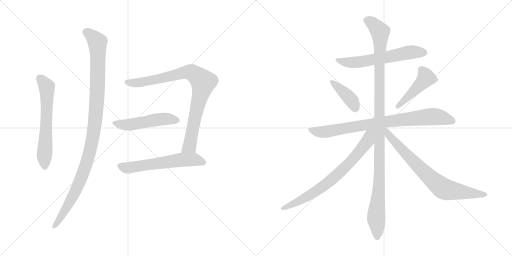
t = 0.00 s
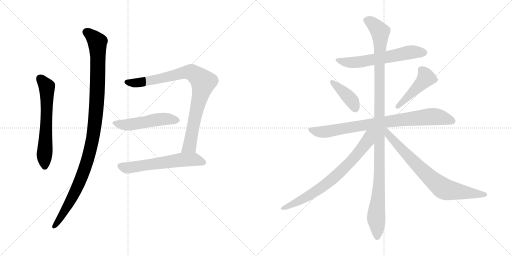
t = 2.00 s
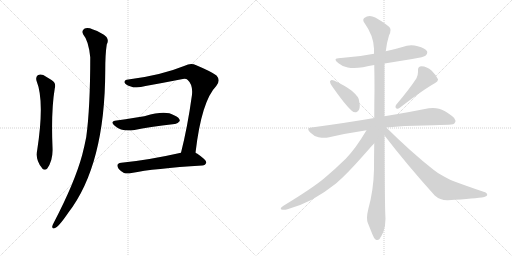
t = 4.01 s
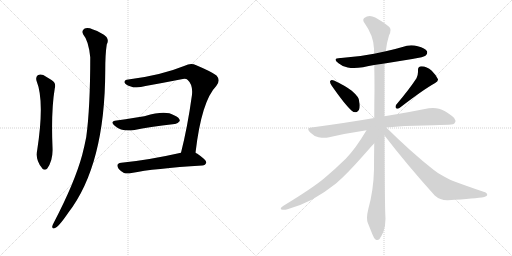
t = 6.01 s
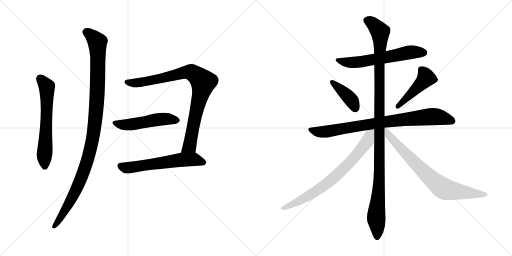
t = 8.01 s
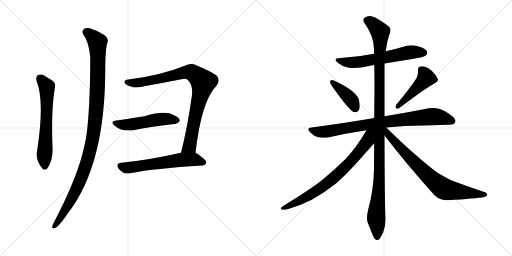
t = 10.01 s

The animated SVG that drew these frames (rendered in a browser with its animation timeline set to each time). Animation: 12 CSS @keyframes rules; one cycle of 10.01 s.

<svg version="1.1" viewBox="0 0 2048 1024" xmlns="http://www.w3.org/2000/svg">
  <g stroke="lightgray" stroke-dasharray="1,1" stroke-width="1" transform="scale(4, 4)">
    <line x1="0" y1="0" x2="256" y2="256"></line>
    <line x1="256" y1="0" x2="0" y2="256"></line>
    <line x1="128" y1="0" x2="128" y2="256"></line>
    <line x1="0" y1="128" x2="256" y2="128"></line>
    <line x1="256" y1="0" x2="512" y2="256"></line>
    <line x1="512" y1="0" x2="256" y2="256"></line>
    <line x1="384" y1="0" x2="384" y2="256"></line>
    <line x1="256" y1="128" x2="512" y2="128"></line>
  </g>
<g transform="scale(1, -1) translate(0, -850)">
   <style type="text/css">
    @keyframes keyframes0 {
      from {
       stroke: black;
       stroke-dashoffset: 621;
       stroke-width: 128;
       }
       67% {
       animation-timing-function: step-end;
       stroke: black;
       stroke-dashoffset: 0;
       stroke-width: 128;
       }
       to {
       stroke: black;
       stroke-width: 1024;
       }
       }
       #make-me-a-hanzi-animation-0 {
         animation: keyframes0 0.755371s both;
         animation-delay: 0.000000s;
         animation-timing-function: linear;
       }
    @keyframes keyframes1 {
      from {
       stroke: black;
       stroke-dashoffset: 1086;
       stroke-width: 128;
       }
       78% {
       animation-timing-function: step-end;
       stroke: black;
       stroke-dashoffset: 0;
       stroke-width: 128;
       }
       to {
       stroke: black;
       stroke-width: 1024;
       }
       }
       #make-me-a-hanzi-animation-1 {
         animation: keyframes1 1.133789s both;
         animation-delay: 0.755371s;
         animation-timing-function: linear;
       }
    @keyframes keyframes2 {
      from {
       stroke: black;
       stroke-dashoffset: 876;
       stroke-width: 128;
       }
       74% {
       animation-timing-function: step-end;
       stroke: black;
       stroke-dashoffset: 0;
       stroke-width: 128;
       }
       to {
       stroke: black;
       stroke-width: 1024;
       }
       }
       #make-me-a-hanzi-animation-2 {
         animation: keyframes2 0.962891s both;
         animation-delay: 1.889160s;
         animation-timing-function: linear;
       }
    @keyframes keyframes3 {
      from {
       stroke: black;
       stroke-dashoffset: 506;
       stroke-width: 128;
       }
       62% {
       animation-timing-function: step-end;
       stroke: black;
       stroke-dashoffset: 0;
       stroke-width: 128;
       }
       to {
       stroke: black;
       stroke-width: 1024;
       }
       }
       #make-me-a-hanzi-animation-3 {
         animation: keyframes3 0.661784s both;
         animation-delay: 2.852051s;
         animation-timing-function: linear;
       }
    @keyframes keyframes4 {
      from {
       stroke: black;
       stroke-dashoffset: 594;
       stroke-width: 128;
       }
       66% {
       animation-timing-function: step-end;
       stroke: black;
       stroke-dashoffset: 0;
       stroke-width: 128;
       }
       to {
       stroke: black;
       stroke-width: 1024;
       }
       }
       #make-me-a-hanzi-animation-4 {
         animation: keyframes4 0.733398s both;
         animation-delay: 3.513835s;
         animation-timing-function: linear;
       }
    @keyframes keyframes5 {
      from {
       stroke: black;
       stroke-dashoffset: 608;
       stroke-width: 128;
       }
       66% {
       animation-timing-function: step-end;
       stroke: black;
       stroke-dashoffset: 0;
       stroke-width: 128;
       }
       to {
       stroke: black;
       stroke-width: 1024;
       }
       }
       #make-me-a-hanzi-animation-5 {
         animation: keyframes5 0.744792s both;
         animation-delay: 4.247233s;
         animation-timing-function: linear;
       }
    @keyframes keyframes6 {
      from {
       stroke: black;
       stroke-dashoffset: 399;
       stroke-width: 128;
       }
       56% {
       animation-timing-function: step-end;
       stroke: black;
       stroke-dashoffset: 0;
       stroke-width: 128;
       }
       to {
       stroke: black;
       stroke-width: 1024;
       }
       }
       #make-me-a-hanzi-animation-6 {
         animation: keyframes6 0.574707s both;
         animation-delay: 4.992025s;
         animation-timing-function: linear;
       }
    @keyframes keyframes7 {
      from {
       stroke: black;
       stroke-dashoffset: 457;
       stroke-width: 128;
       }
       60% {
       animation-timing-function: step-end;
       stroke: black;
       stroke-dashoffset: 0;
       stroke-width: 128;
       }
       to {
       stroke: black;
       stroke-width: 1024;
       }
       }
       #make-me-a-hanzi-animation-7 {
         animation: keyframes7 0.621908s both;
         animation-delay: 5.566732s;
         animation-timing-function: linear;
       }
    @keyframes keyframes8 {
      from {
       stroke: black;
       stroke-dashoffset: 828;
       stroke-width: 128;
       }
       73% {
       animation-timing-function: step-end;
       stroke: black;
       stroke-dashoffset: 0;
       stroke-width: 128;
       }
       to {
       stroke: black;
       stroke-width: 1024;
       }
       }
       #make-me-a-hanzi-animation-8 {
         animation: keyframes8 0.923828s both;
         animation-delay: 6.188640s;
         animation-timing-function: linear;
       }
    @keyframes keyframes9 {
      from {
       stroke: black;
       stroke-dashoffset: 1147;
       stroke-width: 128;
       }
       79% {
       animation-timing-function: step-end;
       stroke: black;
       stroke-dashoffset: 0;
       stroke-width: 128;
       }
       to {
       stroke: black;
       stroke-width: 1024;
       }
       }
       #make-me-a-hanzi-animation-9 {
         animation: keyframes9 1.183431s both;
         animation-delay: 7.112468s;
         animation-timing-function: linear;
       }
    @keyframes keyframes10 {
      from {
       stroke: black;
       stroke-dashoffset: 741;
       stroke-width: 128;
       }
       71% {
       animation-timing-function: step-end;
       stroke: black;
       stroke-dashoffset: 0;
       stroke-width: 128;
       }
       to {
       stroke: black;
       stroke-width: 1024;
       }
       }
       #make-me-a-hanzi-animation-10 {
         animation: keyframes10 0.853027s both;
         animation-delay: 8.295899s;
         animation-timing-function: linear;
       }
    @keyframes keyframes11 {
      from {
       stroke: black;
       stroke-dashoffset: 755;
       stroke-width: 128;
       }
       71% {
       animation-timing-function: step-end;
       stroke: black;
       stroke-dashoffset: 0;
       stroke-width: 128;
       }
       to {
       stroke: black;
       stroke-width: 1024;
       }
       }
       #make-me-a-hanzi-animation-11 {
         animation: keyframes11 0.864421s both;
         animation-delay: 9.148926s;
         animation-timing-function: linear;
       }
</style>
<path d="M 146.0 527.5 Q 179.0 446.5 149.0 251.5 Q 140.0 211.5 168.0 178.5 L 169.0 176.5 Q 179.0 166.5 189.0 176.5 Q 213.0 209.5 210.0 261.5 Q 204.0 406.5 219.0 496.5 Q 226.0 518.5 206.0 530.5 L 173.0 550.5 Q 160.0 554.5 151.0 549.5 Q 142.0 542.5 146.0 527.5 Z" fill="lightgray"></path> 
<path d="M 333.0 712.5 Q 354.0 688.5 361.0 621.5 Q 361.0 420.5 345.0 302.5 Q 338.0 266.5 329.0 231.5 Q 299.0 120.5 215.0 -40.5 Q 211.0 -47.5 209.0 -54.5 Q 208.0 -66.5 218.0 -62.5 Q 233.0 -59.5 273.0 -0.5 Q 420.0 189.5 421.0 568.5 Q 421.0 634.5 427.0 672.5 Q 436.0 688.5 426.0 702.5 Q 407.0 720.5 372.0 732.5 Q 350.0 742.5 337.0 735.5 Q 325.0 726.5 333.0 712.5 Z" fill="lightgray"></path> 
<path d="M 782.0 239.5 Q 806.0 446.5 865.0 506.5 Q 884.0 528.5 866.0 548.5 Q 847.0 563.5 785.0 589.5 Q 763.0 598.5 739.0 587.5 Q 643.0 548.5 513.0 532.5 Q 497.0 531.5 498.0 520.5 Q 501.0 511.5 520.0 505.5 Q 545.0 495.5 582.0 506.5 Q 655.0 519.5 726.0 533.5 Q 744.0 537.5 751.0 530.5 Q 772.0 511.5 768.0 471.5 Q 750.0 341.5 724.0 239.5 C 717.0 210.5 778.0 209.5 782.0 239.5 Z" fill="lightgray"></path> 
<path d="M 466.0 368.5 Q 436.0 364.5 460.0 346.5 Q 488.0 322.5 538.0 330.5 Q 593.0 342.5 699.0 354.5 Q 709.0 353.5 719.0 366.5 Q 720.0 379.5 696.0 389.5 Q 662.0 410.5 581.0 386.5 Q 578.0 386.5 577.0 385.5 Q 544.0 379.5 466.0 368.5 Z" fill="lightgray"></path> 
<path d="M 724.0 239.5 Q 591.0 209.5 485.0 199.5 Q 460.0 196.5 475.0 174.5 Q 484.0 164.5 496.0 158.5 Q 509.0 154.5 526.0 158.5 Q 616.0 176.5 809.0 188.5 Q 822.0 189.5 825.0 200.5 Q 826.0 210.5 788.0 236.5 Q 785.0 237.5 782.0 239.5 C 766.0 248.5 753.0 246.5 724.0 239.5 Z" fill="lightgray"></path> 
<path d="M 1538.0 596.0 L 1649.0 614.0 Q 1697.0 622.0 1703.0 628.0 Q 1709.0 634.0 1709.0 640.0 Q 1709.0 643.0 1708.0 645.0 Q 1701.0 658.0 1671.0 665.0 Q 1658.0 669.0 1645.0 669.0 Q 1627.0 669.0 1610.0 662.0 Q 1576.0 652.0 1543.0 645.0 L 1496.0 635.0 Q 1433.0 622.0 1364.0 618.0 L 1361.0 618.0 Q 1342.0 618.0 1342.0 611.0 Q 1342.0 606.0 1354.0 597.0 Q 1369.0 584.0 1391.0 580.0 Q 1402.0 578.0 1416.0 578.0 Q 1432.0 578.0 1452.0 581.0 Q 1475.0 586.0 1497.0 590.0 L 1538.0 596.0 Z" fill="lightgray"></path> 
<path d="M 1321.0 526.0 Q 1320.0 525.0 1320.0 523.0 Q 1320.0 517.0 1327.0 507.0 Q 1380.0 431.0 1407.0 407.0 Q 1414.0 401.0 1421.0 401.0 Q 1424.0 401.0 1427.0 402.0 Q 1439.0 408.0 1439.0 428.0 Q 1439.0 432.0 1438.0 437.0 Q 1437.0 455.0 1431.0 462.0 Q 1422.0 474.0 1407.0 487.0 Q 1381.0 507.0 1336.0 528.0 Q 1331.0 530.0 1328.0 530.0 Q 1323.0 530.0 1321.0 526.0 Z" fill="lightgray"></path> 
<path d="M 1584.0 430.0 Q 1582.0 426.0 1582.0 423.0 Q 1582.0 419.0 1585.0 417.0 Q 1587.0 415.0 1590.0 415.0 Q 1594.0 415.0 1599.0 419.0 Q 1694.0 492.0 1739.0 517.0 Q 1752.0 525.0 1752.0 531.0 L 1752.0 533.0 Q 1745.0 549.0 1727.0 567.0 Q 1707.0 585.0 1686.0 585.0 Q 1672.0 584.0 1672.0 571.0 L 1672.0 562.0 Q 1672.0 550.0 1666.0 537.0 Q 1638.0 494.0 1584.0 430.0 Z" fill="lightgray"></path> 
<path d="M 1545.0 340.0 Q 1618.0 348.0 1696.0 348.0 Q 1776.0 351.0 1795.0 351.0 Q 1817.0 351.0 1820.0 360.0 Q 1822.0 363.0 1822.0 367.0 Q 1822.0 376.0 1808.0 386.0 Q 1778.0 409.0 1756.0 415.0 Q 1745.0 418.0 1732.0 418.0 Q 1724.0 418.0 1715.0 417.0 Q 1647.0 403.0 1538.0 385.0 L 1497.0 378.0 Q 1381.0 358.0 1246.0 340.0 Q 1233.0 339.0 1233.0 333.0 Q 1233.0 328.0 1241.0 320.0 Q 1256.0 305.0 1274.0 301.0 Q 1287.0 299.0 1297.0 299.0 Q 1305.0 299.0 1312.0 300.0 Q 1385.0 317.0 1466.0 329.0 L 1545.0 340.0 Z" fill="lightgray"></path> 
<path d="M 1538.0 385.0 L 1538.0 596.0 L 1543.0 645.0 Q 1547.0 680.0 1556.0 708.0 Q 1562.0 720.0 1562.0 729.0 Q 1562.0 733.0 1561.0 736.0 Q 1558.0 747.0 1501.0 780.0 Q 1489.0 786.0 1479.0 786.0 Q 1467.0 786.0 1457.0 778.0 Q 1453.0 775.0 1453.0 770.0 Q 1453.0 765.0 1458.0 758.0 Q 1495.0 706.0 1496.0 655.0 L 1496.0 635.0 L 1497.0 590.0 Q 1498.0 542.0 1498.0 491.0 Q 1497.0 435.0 1497.0 378.0 L 1497.0 277.0 Q 1496.0 226.0 1496.0 172.0 Q 1494.0 88.0 1473.0 13.0 Q 1468.0 -7.0 1468.0 -21.0 Q 1468.0 -33.0 1471.0 -41.0 L 1489.0 -86.0 Q 1496.0 -104.0 1502.0 -108.0 Q 1506.0 -110.0 1509.0 -110.0 Q 1514.0 -110.0 1518.0 -106.0 Q 1524.0 -98.0 1533.0 -79.0 Q 1542.0 -55.0 1542.0 -25.0 Q 1539.0 17.0 1538.0 308.0 L 1538.0 385.0 Z" fill="lightgray"></path> 
<path d="M 1466.0 329.0 Q 1422.0 255.0 1383.0 215.0 Q 1339.0 172.0 1296.0 136.0 Q 1249.0 97.0 1134.0 27.0 Q 1123.0 20.0 1123.0 16.0 Q 1123.0 13.0 1126.0 12.0 Q 1130.0 11.0 1135.0 11.0 Q 1141.0 11.0 1150.0 13.0 Q 1198.0 26.0 1247.0 51.0 Q 1299.0 80.0 1344.0 116.0 Q 1386.0 152.0 1447.0 221.0 Q 1493.0 273.0 1496.0 276.0 L 1497.0 277.0 C 1550.0 335.0 1489.0 367.0 1466.0 329.0 Z" fill="lightgray"></path> 
<path d="M 1538.0 308.0 Q 1628.0 191.0 1739.0 68.0 Q 1760.0 49.0 1789.0 49.0 L 1792.0 49.0 Q 1904.0 56.0 1937.0 62.0 Q 1949.0 66.0 1949.0 70.0 Q 1949.0 79.0 1934.0 83.0 Q 1869.0 105.0 1818.0 124.0 Q 1804.0 129.0 1776.0 144.0 Q 1752.0 156.0 1734.0 171.0 Q 1645.0 241.0 1545.0 340.0 C 1524.0 361.0 1511.0 342.0 1538.0 308.0 Z" fill="lightgray"></path> 
      <clipPath id="make-me-a-hanzi-clip-0">
      <path d="M 146.0 527.5 Q 179.0 446.5 149.0 251.5 Q 140.0 211.5 168.0 178.5 L 169.0 176.5 Q 179.0 166.5 189.0 176.5 Q 213.0 209.5 210.0 261.5 Q 204.0 406.5 219.0 496.5 Q 226.0 518.5 206.0 530.5 L 173.0 550.5 Q 160.0 554.5 151.0 549.5 Q 142.0 542.5 146.0 527.5 Z" fill="lightgray"></path>
      </clipPath>
      <path clip-path="url(#make-me-a-hanzi-clip-0)" d="M 160.0 537.5 L 185.0 507.5 L 188.0 495.5 L 178.0 182.5 " fill="none" id="make-me-a-hanzi-animation-0" stroke-dasharray="493 986" stroke-linecap="round"></path>

      <clipPath id="make-me-a-hanzi-clip-1">
      <path d="M 333.0 712.5 Q 354.0 688.5 361.0 621.5 Q 361.0 420.5 345.0 302.5 Q 338.0 266.5 329.0 231.5 Q 299.0 120.5 215.0 -40.5 Q 211.0 -47.5 209.0 -54.5 Q 208.0 -66.5 218.0 -62.5 Q 233.0 -59.5 273.0 -0.5 Q 420.0 189.5 421.0 568.5 Q 421.0 634.5 427.0 672.5 Q 436.0 688.5 426.0 702.5 Q 407.0 720.5 372.0 732.5 Q 350.0 742.5 337.0 735.5 Q 325.0 726.5 333.0 712.5 Z" fill="lightgray"></path>
      </clipPath>
      <path clip-path="url(#make-me-a-hanzi-clip-1)" d="M 346.0 722.5 L 371.0 704.5 L 390.0 671.5 L 389.0 480.5 L 375.0 321.5 L 351.0 213.5 L 328.0 145.5 L 255.0 -1.5 L 218.0 -53.5 " fill="none" id="make-me-a-hanzi-animation-1" stroke-dasharray="958 1916" stroke-linecap="round"></path>

      <clipPath id="make-me-a-hanzi-clip-2">
      <path d="M 782.0 239.5 Q 806.0 446.5 865.0 506.5 Q 884.0 528.5 866.0 548.5 Q 847.0 563.5 785.0 589.5 Q 763.0 598.5 739.0 587.5 Q 643.0 548.5 513.0 532.5 Q 497.0 531.5 498.0 520.5 Q 501.0 511.5 520.0 505.5 Q 545.0 495.5 582.0 506.5 Q 655.0 519.5 726.0 533.5 Q 744.0 537.5 751.0 530.5 Q 772.0 511.5 768.0 471.5 Q 750.0 341.5 724.0 239.5 C 717.0 210.5 778.0 209.5 782.0 239.5 Z" fill="lightgray"></path>
      </clipPath>
      <path clip-path="url(#make-me-a-hanzi-clip-2)" d="M 508.0 521.5 L 569.0 521.5 L 742.0 561.5 L 769.0 559.5 L 813.0 522.5 L 761.0 276.5 L 758.0 266.5 L 731.0 244.5 " fill="none" id="make-me-a-hanzi-animation-2" stroke-dasharray="748 1496" stroke-linecap="round"></path>

      <clipPath id="make-me-a-hanzi-clip-3">
      <path d="M 466.0 368.5 Q 436.0 364.5 460.0 346.5 Q 488.0 322.5 538.0 330.5 Q 593.0 342.5 699.0 354.5 Q 709.0 353.5 719.0 366.5 Q 720.0 379.5 696.0 389.5 Q 662.0 410.5 581.0 386.5 Q 578.0 386.5 577.0 385.5 Q 544.0 379.5 466.0 368.5 Z" fill="lightgray"></path>
      </clipPath>
      <path clip-path="url(#make-me-a-hanzi-clip-3)" d="M 461.0 358.5 L 511.0 351.5 L 631.0 372.5 L 675.0 374.5 L 708.0 368.5 " fill="none" id="make-me-a-hanzi-animation-3" stroke-dasharray="378 756" stroke-linecap="round"></path>

      <clipPath id="make-me-a-hanzi-clip-4">
      <path d="M 724.0 239.5 Q 591.0 209.5 485.0 199.5 Q 460.0 196.5 475.0 174.5 Q 484.0 164.5 496.0 158.5 Q 509.0 154.5 526.0 158.5 Q 616.0 176.5 809.0 188.5 Q 822.0 189.5 825.0 200.5 Q 826.0 210.5 788.0 236.5 Q 785.0 237.5 782.0 239.5 C 766.0 248.5 753.0 246.5 724.0 239.5 Z" fill="lightgray"></path>
      </clipPath>
      <path clip-path="url(#make-me-a-hanzi-clip-4)" d="M 482.0 186.5 L 515.0 179.5 L 746.0 212.5 L 783.0 211.5 L 815.0 200.5 " fill="none" id="make-me-a-hanzi-animation-4" stroke-dasharray="466 932" stroke-linecap="round"></path>

      <clipPath id="make-me-a-hanzi-clip-5">
      <path d="M 1538.0 596.0 L 1649.0 614.0 Q 1697.0 622.0 1703.0 628.0 Q 1709.0 634.0 1709.0 640.0 Q 1709.0 643.0 1708.0 645.0 Q 1701.0 658.0 1671.0 665.0 Q 1658.0 669.0 1645.0 669.0 Q 1627.0 669.0 1610.0 662.0 Q 1576.0 652.0 1543.0 645.0 L 1496.0 635.0 Q 1433.0 622.0 1364.0 618.0 L 1361.0 618.0 Q 1342.0 618.0 1342.0 611.0 Q 1342.0 606.0 1354.0 597.0 Q 1369.0 584.0 1391.0 580.0 Q 1402.0 578.0 1416.0 578.0 Q 1432.0 578.0 1452.0 581.0 Q 1475.0 586.0 1497.0 590.0 L 1538.0 596.0 Z" fill="lightgray"></path>
      </clipPath>
      <path clip-path="url(#make-me-a-hanzi-clip-5)" d="M 1348.0 610.0 L 1410.0 599.0 L 1633.0 640.0 L 1695.0 640.0 " fill="none" id="make-me-a-hanzi-animation-5" stroke-dasharray="480 960" stroke-linecap="round"></path>

      <clipPath id="make-me-a-hanzi-clip-6">
      <path d="M 1321.0 526.0 Q 1320.0 525.0 1320.0 523.0 Q 1320.0 517.0 1327.0 507.0 Q 1380.0 431.0 1407.0 407.0 Q 1414.0 401.0 1421.0 401.0 Q 1424.0 401.0 1427.0 402.0 Q 1439.0 408.0 1439.0 428.0 Q 1439.0 432.0 1438.0 437.0 Q 1437.0 455.0 1431.0 462.0 Q 1422.0 474.0 1407.0 487.0 Q 1381.0 507.0 1336.0 528.0 Q 1331.0 530.0 1328.0 530.0 Q 1323.0 530.0 1321.0 526.0 Z" fill="lightgray"></path>
      </clipPath>
      <path clip-path="url(#make-me-a-hanzi-clip-6)" d="M 1328.0 522.0 L 1401.0 455.0 L 1422.0 416.0 " fill="none" id="make-me-a-hanzi-animation-6" stroke-dasharray="271 542" stroke-linecap="round"></path>

      <clipPath id="make-me-a-hanzi-clip-7">
      <path d="M 1584.0 430.0 Q 1582.0 426.0 1582.0 423.0 Q 1582.0 419.0 1585.0 417.0 Q 1587.0 415.0 1590.0 415.0 Q 1594.0 415.0 1599.0 419.0 Q 1694.0 492.0 1739.0 517.0 Q 1752.0 525.0 1752.0 531.0 L 1752.0 533.0 Q 1745.0 549.0 1727.0 567.0 Q 1707.0 585.0 1686.0 585.0 Q 1672.0 584.0 1672.0 571.0 L 1672.0 562.0 Q 1672.0 550.0 1666.0 537.0 Q 1638.0 494.0 1584.0 430.0 Z" fill="lightgray"></path>
      </clipPath>
      <path clip-path="url(#make-me-a-hanzi-clip-7)" d="M 1685.0 572.0 L 1705.0 539.0 L 1591.0 424.0 " fill="none" id="make-me-a-hanzi-animation-7" stroke-dasharray="329 658" stroke-linecap="round"></path>

      <clipPath id="make-me-a-hanzi-clip-8">
      <path d="M 1545.0 340.0 Q 1618.0 348.0 1696.0 348.0 Q 1776.0 351.0 1795.0 351.0 Q 1817.0 351.0 1820.0 360.0 Q 1822.0 363.0 1822.0 367.0 Q 1822.0 376.0 1808.0 386.0 Q 1778.0 409.0 1756.0 415.0 Q 1745.0 418.0 1732.0 418.0 Q 1724.0 418.0 1715.0 417.0 Q 1647.0 403.0 1538.0 385.0 L 1497.0 378.0 Q 1381.0 358.0 1246.0 340.0 Q 1233.0 339.0 1233.0 333.0 Q 1233.0 328.0 1241.0 320.0 Q 1256.0 305.0 1274.0 301.0 Q 1287.0 299.0 1297.0 299.0 Q 1305.0 299.0 1312.0 300.0 Q 1385.0 317.0 1466.0 329.0 L 1545.0 340.0 Z" fill="lightgray"></path>
      </clipPath>
      <path clip-path="url(#make-me-a-hanzi-clip-8)" d="M 1243.0 330.0 L 1303.0 323.0 L 1493.0 356.0 L 1716.0 383.0 L 1751.0 383.0 L 1808.0 367.0 " fill="none" id="make-me-a-hanzi-animation-8" stroke-dasharray="700 1400" stroke-linecap="round"></path>

      <clipPath id="make-me-a-hanzi-clip-9">
      <path d="M 1538.0 385.0 L 1538.0 596.0 L 1543.0 645.0 Q 1547.0 680.0 1556.0 708.0 Q 1562.0 720.0 1562.0 729.0 Q 1562.0 733.0 1561.0 736.0 Q 1558.0 747.0 1501.0 780.0 Q 1489.0 786.0 1479.0 786.0 Q 1467.0 786.0 1457.0 778.0 Q 1453.0 775.0 1453.0 770.0 Q 1453.0 765.0 1458.0 758.0 Q 1495.0 706.0 1496.0 655.0 L 1496.0 635.0 L 1497.0 590.0 Q 1498.0 542.0 1498.0 491.0 Q 1497.0 435.0 1497.0 378.0 L 1497.0 277.0 Q 1496.0 226.0 1496.0 172.0 Q 1494.0 88.0 1473.0 13.0 Q 1468.0 -7.0 1468.0 -21.0 Q 1468.0 -33.0 1471.0 -41.0 L 1489.0 -86.0 Q 1496.0 -104.0 1502.0 -108.0 Q 1506.0 -110.0 1509.0 -110.0 Q 1514.0 -110.0 1518.0 -106.0 Q 1524.0 -98.0 1533.0 -79.0 Q 1542.0 -55.0 1542.0 -25.0 Q 1539.0 17.0 1538.0 308.0 L 1538.0 385.0 Z" fill="lightgray"></path>
      </clipPath>
      <path clip-path="url(#make-me-a-hanzi-clip-9)" d="M 1466.0 768.0 L 1497.0 750.0 L 1512.0 734.0 L 1521.0 712.0 L 1519.0 173.0 L 1505.0 -13.0 L 1509.0 -97.0 " fill="none" id="make-me-a-hanzi-animation-9" stroke-dasharray="1019 2038" stroke-linecap="round"></path>

      <clipPath id="make-me-a-hanzi-clip-10">
      <path d="M 1466.0 329.0 Q 1422.0 255.0 1383.0 215.0 Q 1339.0 172.0 1296.0 136.0 Q 1249.0 97.0 1134.0 27.0 Q 1123.0 20.0 1123.0 16.0 Q 1123.0 13.0 1126.0 12.0 Q 1130.0 11.0 1135.0 11.0 Q 1141.0 11.0 1150.0 13.0 Q 1198.0 26.0 1247.0 51.0 Q 1299.0 80.0 1344.0 116.0 Q 1386.0 152.0 1447.0 221.0 Q 1493.0 273.0 1496.0 276.0 L 1497.0 277.0 C 1550.0 335.0 1489.0 367.0 1466.0 329.0 Z" fill="lightgray"></path>
      </clipPath>
      <path clip-path="url(#make-me-a-hanzi-clip-10)" d="M 1490.0 326.0 L 1477.0 311.0 L 1471.0 287.0 L 1440.0 244.0 L 1342.0 144.0 L 1303.0 112.0 L 1206.0 50.0 L 1142.0 19.0 L 1131.0 19.0 " fill="none" id="make-me-a-hanzi-animation-10" stroke-dasharray="613 1226" stroke-linecap="round"></path>

      <clipPath id="make-me-a-hanzi-clip-11">
      <path d="M 1538.0 308.0 Q 1628.0 191.0 1739.0 68.0 Q 1760.0 49.0 1789.0 49.0 L 1792.0 49.0 Q 1904.0 56.0 1937.0 62.0 Q 1949.0 66.0 1949.0 70.0 Q 1949.0 79.0 1934.0 83.0 Q 1869.0 105.0 1818.0 124.0 Q 1804.0 129.0 1776.0 144.0 Q 1752.0 156.0 1734.0 171.0 Q 1645.0 241.0 1545.0 340.0 C 1524.0 361.0 1511.0 342.0 1538.0 308.0 Z" fill="lightgray"></path>
      </clipPath>
      <path clip-path="url(#make-me-a-hanzi-clip-11)" d="M 1543.0 331.0 L 1554.0 311.0 L 1614.0 244.0 L 1714.0 144.0 L 1770.0 98.0 L 1800.0 88.0 L 1940.0 70.0 " fill="none" id="make-me-a-hanzi-animation-11" stroke-dasharray="627 1254" stroke-linecap="round"></path>

</g>
</svg>
